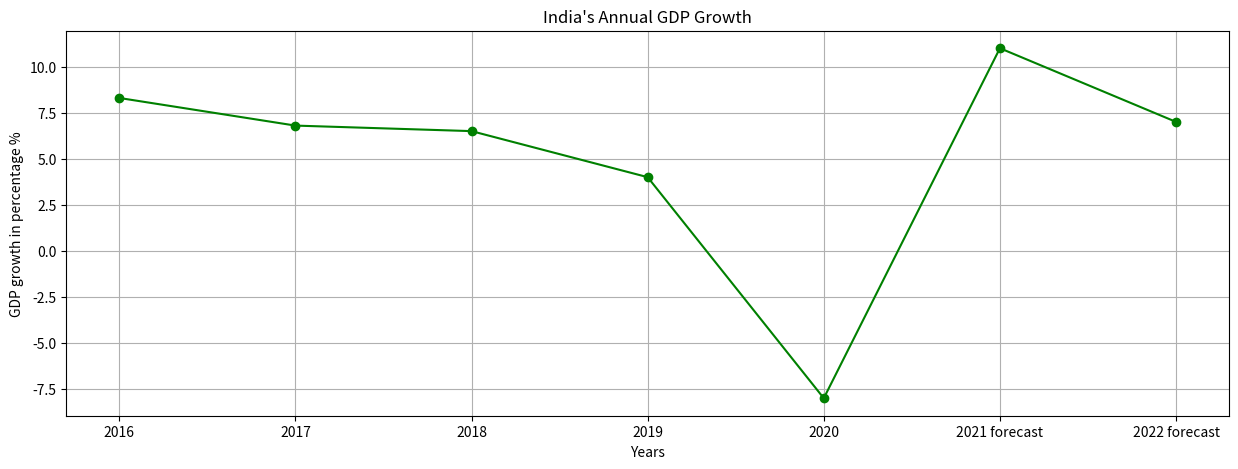

The script that saved this image:
import pandas as pd
import matplotlib.pyplot as plt
plt.figure(figsize=(15,5))
plt.title("India's Annual GDP Growth")
x = ['2016','2017','2018','2019','2020',"2021 forecast","2022 forecast"]
y = [8.3,6.8,6.5,4,-8,11,7]
plt.style.use("ggplot")
plt.xlabel("Years")
plt.ylabel("GDP growth in percentage %")
plt.grid()
plt.plot(x,y,'o-g')
plt.show()